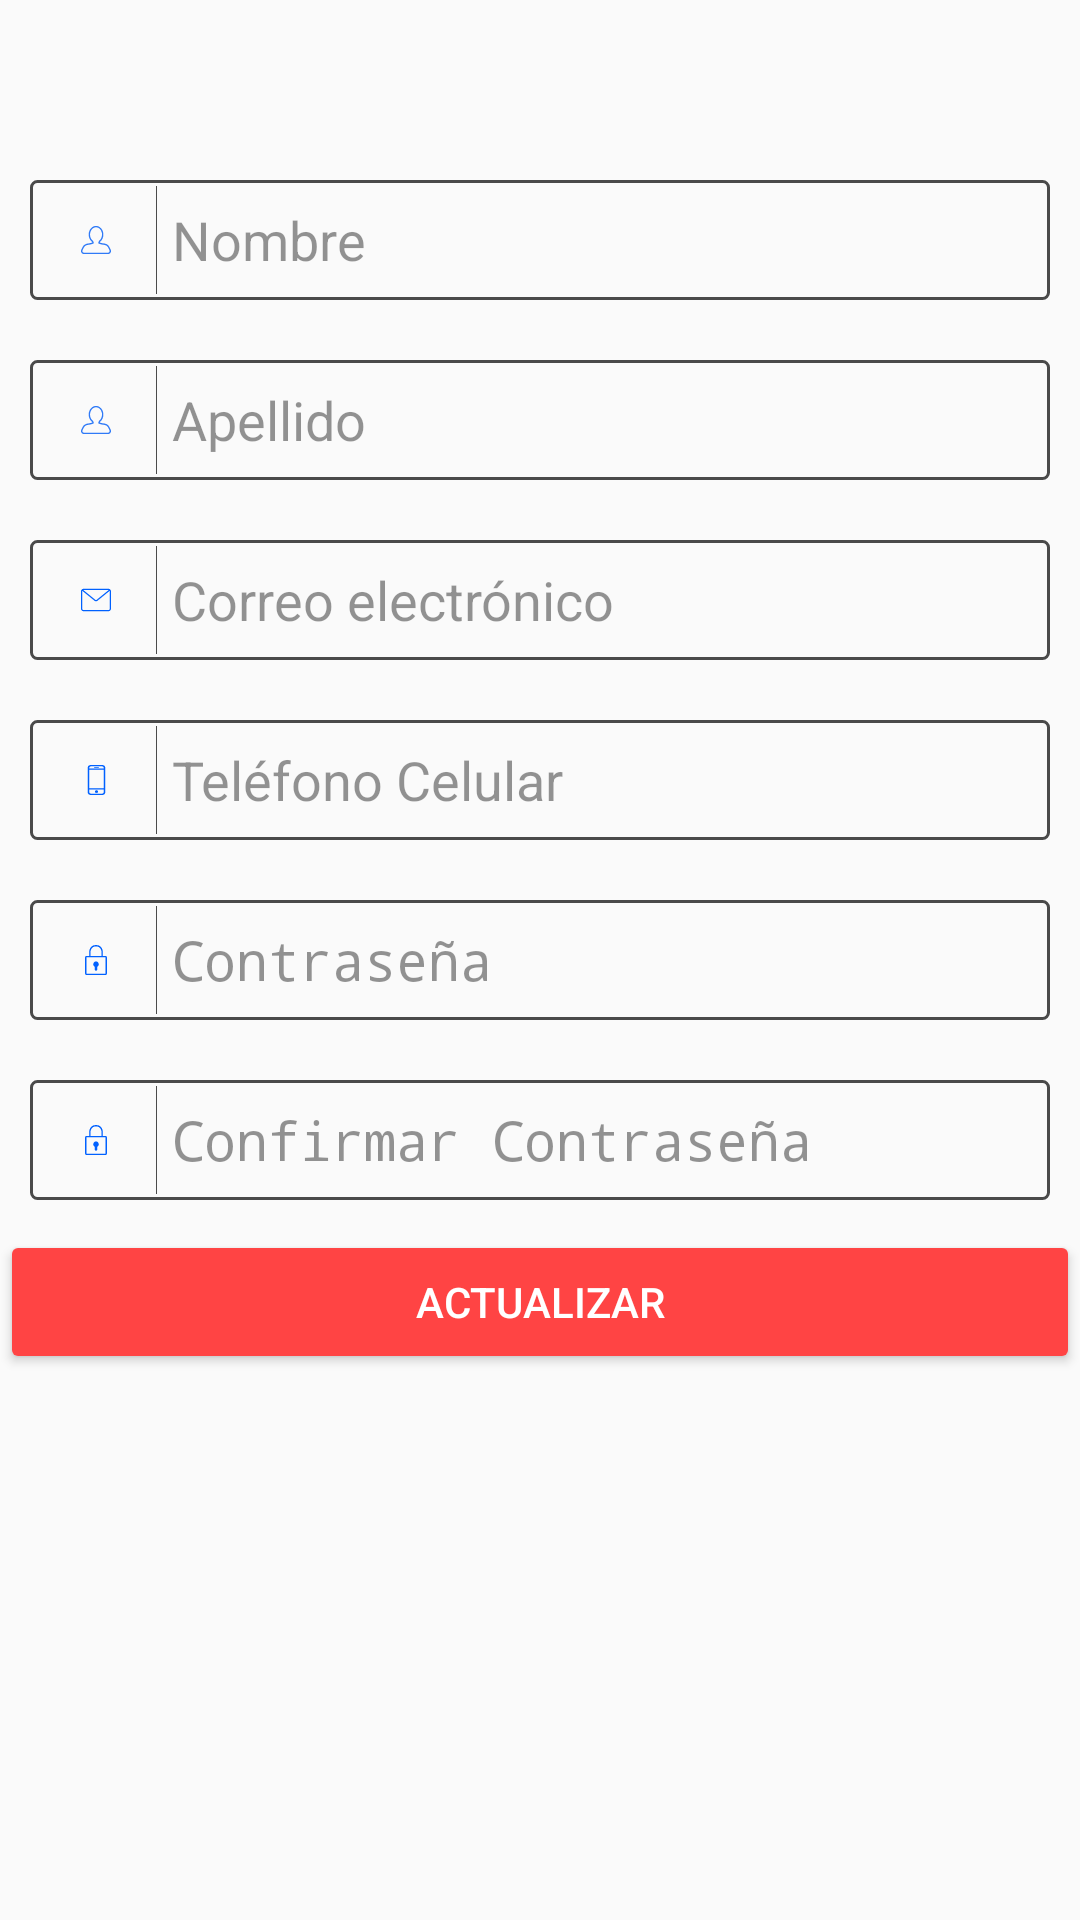

Layout XML and referenced resources for this Android screen:
<!-- AndroidManifest.xml: application theme AppTheme -->
<!-- res/layout/fragment_edit.xml -->
<?xml version="1.0" encoding="utf-8"?>
<androidx.core.widget.NestedScrollView xmlns:android="http://schemas.android.com/apk/res/android"
    xmlns:tools="http://schemas.android.com/tools"
    android:layout_width="match_parent"
    android:layout_height="match_parent"
    tools:context=".MyAccount.EditFragment">

    <LinearLayout
        android:layout_width="match_parent"
        android:layout_height="match_parent"
        android:orientation="vertical"
        android:paddingTop="50dp">

        <RelativeLayout
            android:layout_width="match_parent"
            android:layout_height="200dp"
            android:visibility="gone">

            <ImageView
                android:id="@+id/IMG_user"
                android:layout_width="100dp"
                android:layout_height="100dp"
                android:layout_centerInParent="true"
                android:src="@drawable/ic_user_prfile" />
        </RelativeLayout>


        <LinearLayout
            android:layout_width="match_parent"
            android:layout_height="40dp"
            android:layout_margin="10dp"
            android:background="@drawable/bg_black_edit"
            android:gravity="center_vertical"
            android:orientation="horizontal">

            <ImageView
                android:layout_width="40dp"
                android:layout_height="wrap_content"
                android:padding="13dp"
                android:src="@drawable/ic_user_outline_blue" />

            <View
                android:layout_width="1px"
                android:layout_height="match_parent"
                android:background="#b8080808" />

            <EditText
                android:id="@+id/EDX_NAME"
                android:layout_width="match_parent"
                android:layout_height="match_parent"
                android:background="@android:color/transparent"
                android:hint="@string/firstname"
                android:inputType="textPersonName"
                android:paddingLeft="5dp"
                android:textColor="@color/black"
                android:textColorHint="@color/blackhint" />
        </LinearLayout>

        <LinearLayout
            android:layout_width="match_parent"
            android:layout_height="40dp"
            android:layout_margin="10dp"
            android:background="@drawable/bg_black_edit"
            android:gravity="center_vertical"
            android:orientation="horizontal">

            <ImageView
                android:layout_width="40dp"
                android:layout_height="wrap_content"
                android:padding="13dp"
                android:src="@drawable/ic_user_outline_blue" />

            <View
                android:layout_width="1px"
                android:layout_height="match_parent"
                android:background="#b8080808" />

            <EditText
                android:id="@+id/EDX_lname"
                android:layout_width="match_parent"
                android:layout_height="match_parent"
                android:background="@android:color/transparent"
                android:hint="@string/lastname"
                android:inputType="textPersonName"
                android:paddingLeft="5dp"
                android:textColor="@color/black"
                android:textColorHint="@color/blackhint" />
        </LinearLayout>

        <LinearLayout
            android:layout_width="match_parent"
            android:layout_height="40dp"
            android:layout_margin="10dp"
            android:background="@drawable/bg_black_edit"
            android:gravity="center_vertical"
            android:orientation="horizontal">

            <ImageView
                android:layout_width="40dp"
                android:layout_height="wrap_content"
                android:padding="13dp"
                android:src="@drawable/ic_thin_email" />

            <View
                android:layout_width="1px"
                android:layout_height="match_parent"
                android:background="#b8080808" />

            <EditText
                android:id="@+id/EDX_email"
                android:layout_width="match_parent"
                android:layout_height="match_parent"
                android:background="@android:color/transparent"
                android:hint="@string/email"
                android:inputType="textEmailAddress"
                android:paddingLeft="5dp"
                android:textColor="@color/black"
                android:textColorHint="@color/blackhint" />
        </LinearLayout>

        <LinearLayout
            android:layout_width="match_parent"
            android:layout_height="40dp"
            android:layout_margin="10dp"
            android:background="@drawable/bg_black_edit"
            android:gravity="center_vertical"
            android:orientation="horizontal">

            <ImageView
                android:layout_width="40dp"
                android:layout_height="wrap_content"
                android:padding="13dp"
                android:src="@drawable/ic_mobile" />

            <View
                android:layout_width="1px"
                android:layout_height="match_parent"
                android:background="#b8080808" />

            <EditText
                android:id="@+id/EDX_MOB"
                android:layout_width="match_parent"
                android:layout_height="match_parent"
                android:background="@android:color/transparent"
                android:hint="@string/mobile_no"
                android:inputType="phone"
                android:paddingLeft="5dp"
                android:textColor="@color/black"
                android:textColorHint="@color/blackhint" />
        </LinearLayout>

        <LinearLayout
            android:layout_width="match_parent"
            android:layout_height="40dp"
            android:layout_margin="10dp"
            android:background="@drawable/bg_black_edit"
            android:gravity="center_vertical"
            android:orientation="horizontal">

            <ImageView
                android:layout_width="40dp"
                android:layout_height="wrap_content"
                android:padding="13dp"
                android:src="@drawable/ic_lock_thin" />

            <View
                android:layout_width="1px"
                android:layout_height="match_parent"
                android:background="#b8080808" />

            <EditText
                android:id="@+id/PWD1"
                android:layout_width="match_parent"
                android:layout_height="match_parent"
                android:background="@android:color/transparent"
                android:hint="@string/password"
                android:inputType="textWebPassword"
                android:paddingLeft="5dp"
                android:textColor="@color/black"
                android:textColorHint="@color/blackhint" />
        </LinearLayout>

        <LinearLayout
            android:layout_width="match_parent"
            android:layout_height="40dp"
            android:layout_margin="10dp"
            android:background="@drawable/bg_black_edit"
            android:gravity="center_vertical"
            android:orientation="horizontal">

            <ImageView
                android:layout_width="40dp"
                android:layout_height="wrap_content"
                android:padding="13dp"
                android:src="@drawable/ic_lock_thin" />

            <View
                android:layout_width="1px"
                android:layout_height="match_parent"
                android:background="#b8080808" />

            <EditText
                android:id="@+id/PWD2"
                android:layout_width="match_parent"
                android:layout_height="match_parent"
                android:background="@android:color/transparent"
                android:hint="@string/confirmpassword"
                android:inputType="textWebPassword"
                android:paddingLeft="5dp"
                android:textColor="@color/black"
                android:textColorHint="@color/blackhint" />
        </LinearLayout>

        <Button
            android:id="@+id/BTN_UPDATE"
            android:layout_width="match_parent"
            android:layout_height="wrap_content"
            android:backgroundTint="@android:color/holo_red_light"
            android:text="@string/update"
            android:textColor="@color/white" />
    </LinearLayout>


</androidx.core.widget.NestedScrollView>
<!-- resources referenced by this layout -->
<resources>
  <color name="black">#232323</color>
  <color name="blackhint">#6e080808</color>
  <color name="white">#FFFFFF</color>
  <!-- drawable bg_black_edit (drawable) -->
  <?xml version="1.0" encoding="UTF-8"?>
  <shape xmlns:android="http://schemas.android.com/apk/res/android" android:id="@+id/listview_background_shape">
      <stroke android:width="1dp" android:color="#b8080808" />
      <padding android:left="2dp"
          android:top="2dp"
          android:right="2dp"
          android:bottom="2dp" />
      <corners android:radius="2dp" />
      <solid android:color="#00ffffff" />
  </shape>
  <!-- drawable ic_lock_thin (drawable) -->
  <vector android:autoMirrored="true" android:height="24dp"
      android:viewportHeight="792" android:viewportWidth="792"
      android:width="24dp" xmlns:android="http://schemas.android.com/apk/res/android">
      <path android:fillColor="#0061FF" android:pathData="M577.332,287.928v-99.36c0,0 0,-188.568 -181.332,-188.568C215.244,0 215.244,187.776 215.244,187.776v100.152h36V187.776c0,0 0,-151.776 144.756,-151.776s145.332,152.568 145.332,152.568v99.36L577.332,287.928L577.332,287.928z"/>
      <path android:fillColor="#0061FF" android:pathData="M108,325.476v429.048C108,775.224 124.02,792 144.036,792h503.928C667.872,792 684,775.224 684,754.524V325.476c0,-20.7 -16.02,-37.476 -36.036,-37.476H144.036C124.128,288 108,304.776 108,325.476zM648,324v433.729H144V324H648z"/>
      <path android:fillColor="#0061FF" android:pathData="M360,574.488v66.672c0,0 0.108,37.728 36.072,37.728S432,641.16 432,641.16v-66.672c21.528,-13.032 36,-37.404 36,-65.34c0,-41.652 -32.22,-75.422 -72,-75.422s-72,33.77 -72,75.422C324,537.048 338.472,561.456 360,574.488z"/>
  </vector>
  <!-- drawable ic_thin_email (drawable) -->
  <vector android:autoMirrored="true" android:height="24dp"
      android:viewportHeight="24" android:viewportWidth="24"
      android:width="24dp" xmlns:android="http://schemas.android.com/apk/res/android">
      <path android:fillColor="#0061FF" android:pathData="M22,3H2C0.897,3 0,3.897 0,5v14c0,1.104 0.897,2 2,2h20c1.104,0 2,-0.896 2,-2V5C24,3.897 23.104,3 22,3zM2,4h20c0.055,0 0.102,0.023 0.154,0.031l-9.623,7.813c-0.325,0.206 -0.79,0.172 -1.027,0.026L1.845,4.031C1.897,4.023 1.945,4 2,4zM23,19c0,0.551 -0.449,1 -1,1H2c-0.551,0 -1,-0.449 -1,-1V5c0,-0.112 0.03,-0.215 0.064,-0.315l9.854,7.994C11.243,12.889 11.617,13 12,13c0.369,0 0.729,-0.104 1.046,-0.299c0.029,-0.016 0.058,-0.033 0.083,-0.055l9.807,-7.962C22.971,4.785 23,4.888 23,5V19L23,19z"/>
  </vector>
  <string name="confirmpassword">Confirmar Contraseña</string>
  <string name="email">Correo electrónico</string>
  <string name="firstname">Nombre</string>
  <string name="lastname">Apellido</string>
  <string name="mobile_no">Teléfono Celular</string>
  <string name="password">Contraseña</string>
  <string name="update">Actualizar</string>
  <style name="AppTheme" parent="Theme.AppCompat.Light.DarkActionBar">
          
          <item name="colorPrimary">@color/colorPrimary</item>
          <item name="colorPrimaryDark">@color/colorPrimaryDark</item>
          <item name="colorAccent">@color/colorAccent</item>
      </style>
  <color name="colorPrimary">#2F7AF7</color>
  <color name="colorPrimaryDark">#072CB1</color>
  <color name="colorAccent">#FF4081</color>
</resources>
